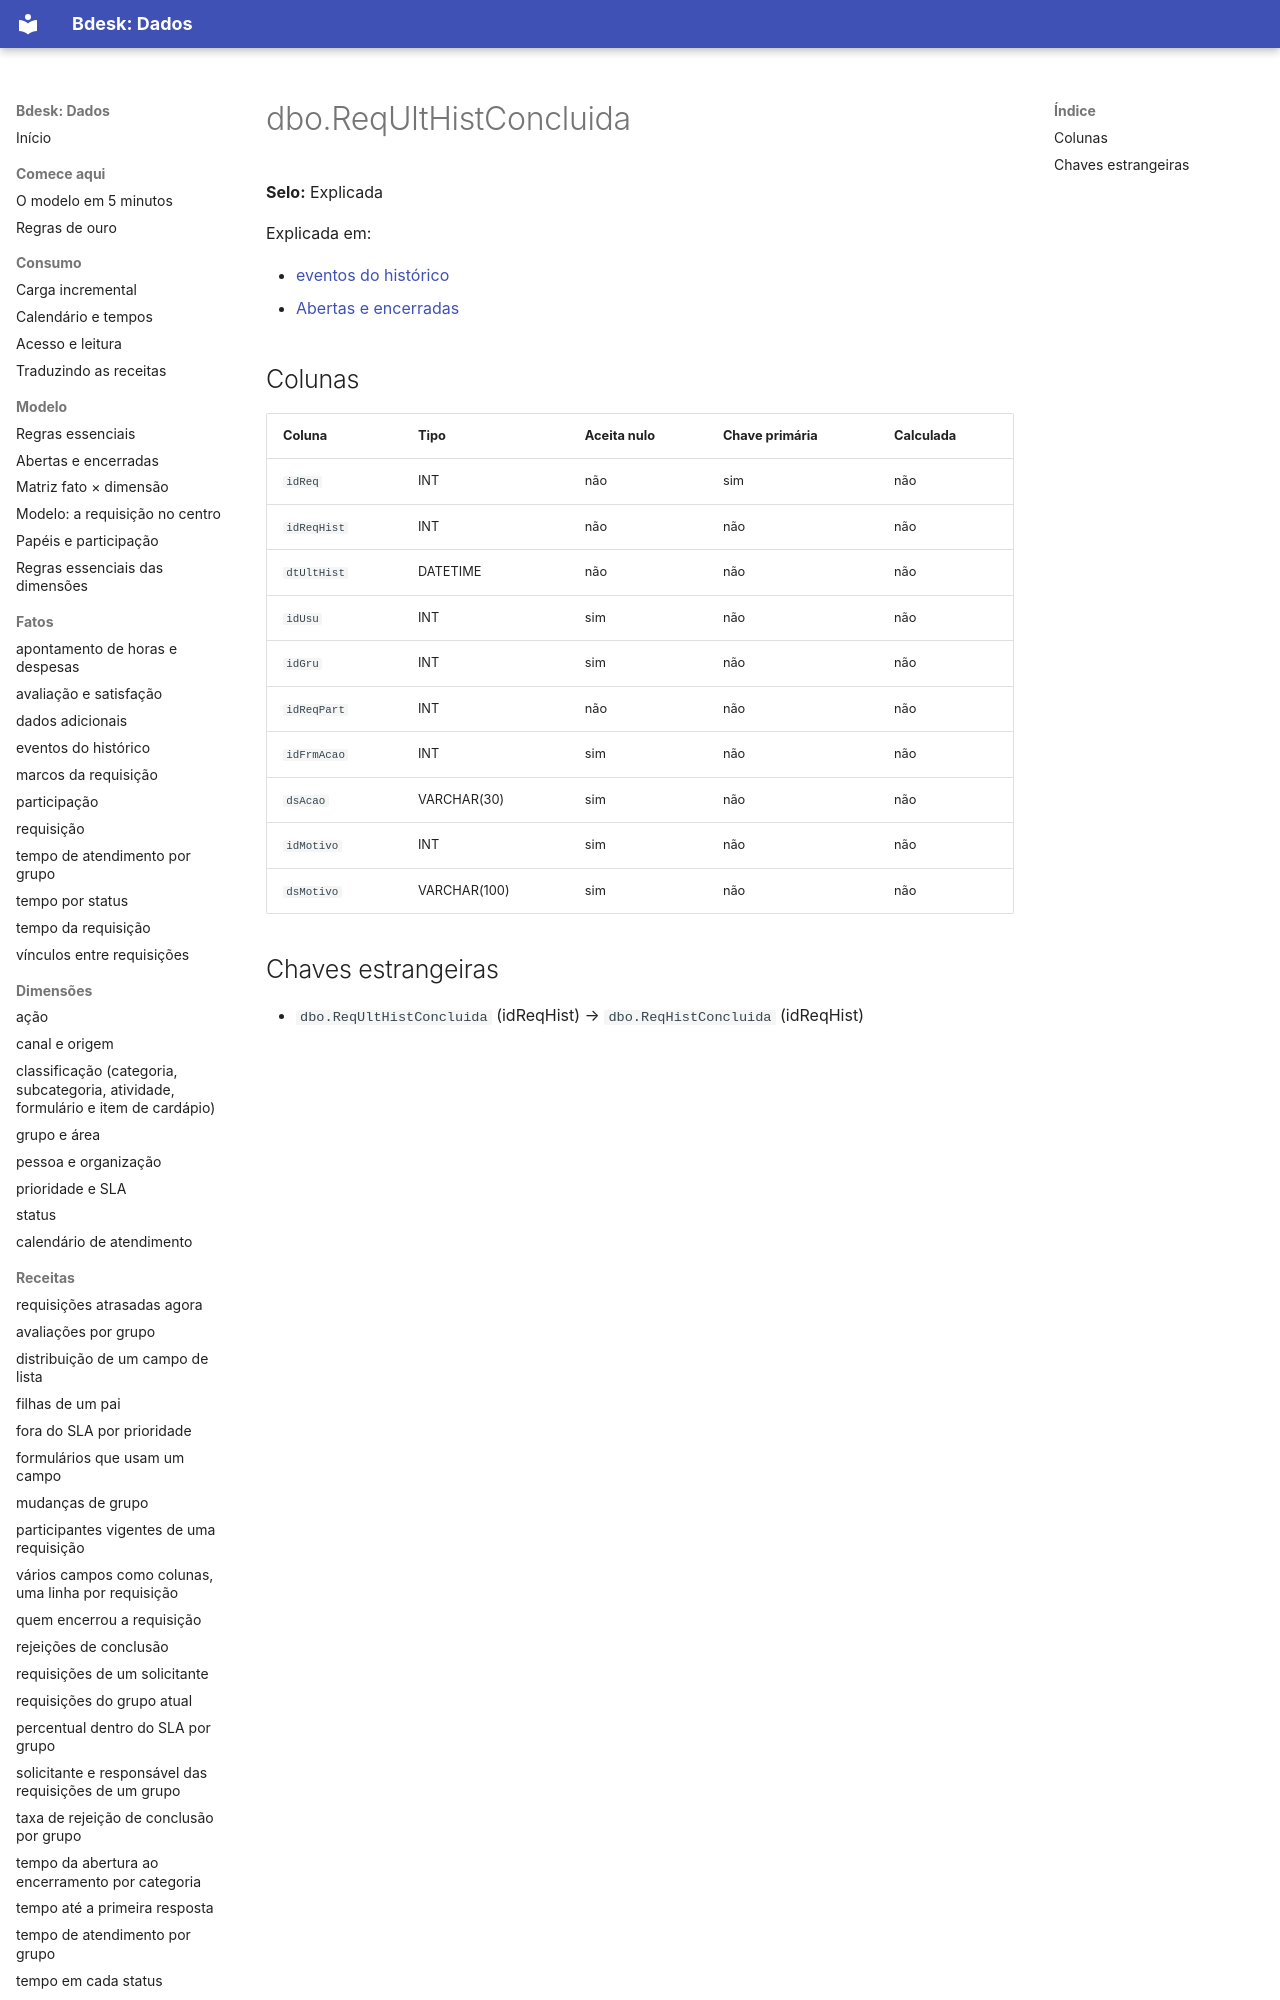

repository: bdeskapp/dados · page: dicionario/dbo-requlthistconcluida/index.html · generator: mkdocs

---
gerado: sincronizacao
---

# dbo.ReqUltHistConcluida

**Selo:** Explicada

Explicada em:

- [eventos do histórico](../fatos/eventos-historico.md)
- [Abertas e encerradas](../mapa/abertas-e-encerradas.md)
